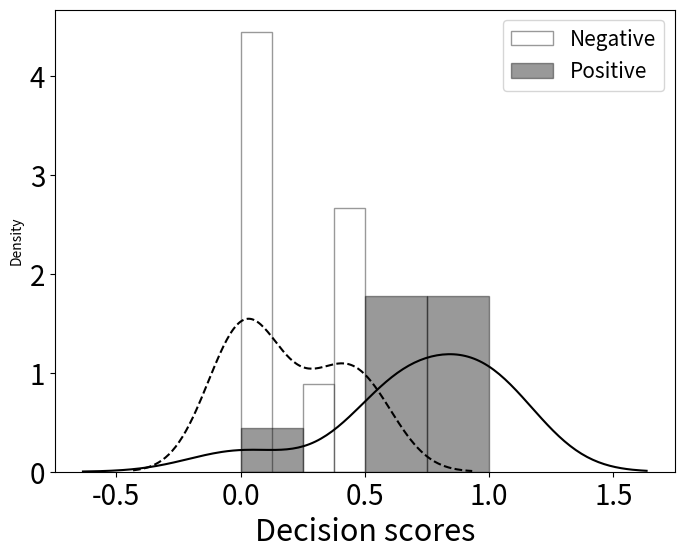

This chart was generated by the following Python code:
#!/usr/bin/env python3
# -*- coding: utf-8 -*-
"""
Created on Sat Jul 23 10:34:38 2022

[redacted]
"""

import seaborn as sns
import matplotlib.pyplot as plt
import numpy as np


def graphicDistributions(scores_o, y_labels_o, bins, positiveClass = 'Positive', negativeClass = 'Negative', colorNegative= 'White', colorPositive = 'Black'):
    plt.figure(figsize=(8,6))
    sns.distplot(scores_o[y_labels_o==0], label=negativeClass,
                 hist_kws={'edgecolor':'black','color':colorNegative},
                 kde_kws={"color": "k", "linestyle":'--'}, bins = bins)
    sns.distplot(scores_o[y_labels_o==1], label=positiveClass, color=colorPositive,
                 hist_kws={'edgecolor':'black','color':colorPositive},
                 kde_kws={"color": "k"}, bins = bins)
    plt.xlabel('Decision scores',fontsize=22)
    plt.legend(fontsize=15)
    plt.tick_params(labelsize=20)
    plt.savefig("distribution.pdf")
    plt.figure(figsize=(8,6))

    
scores = np.asarray([0.1, 0, 0.3, 0.4, 0.5, 0, 0, 0, 0, 0.5, 0.6, 0.7,1,1,1,1,0.7,0.6])
label = np.asarray([0,0,0,0,0,0,1,0,0,0,1,1,1,1,1,1,1,1])
graphicDistributions(scores, label, bins = 4)
